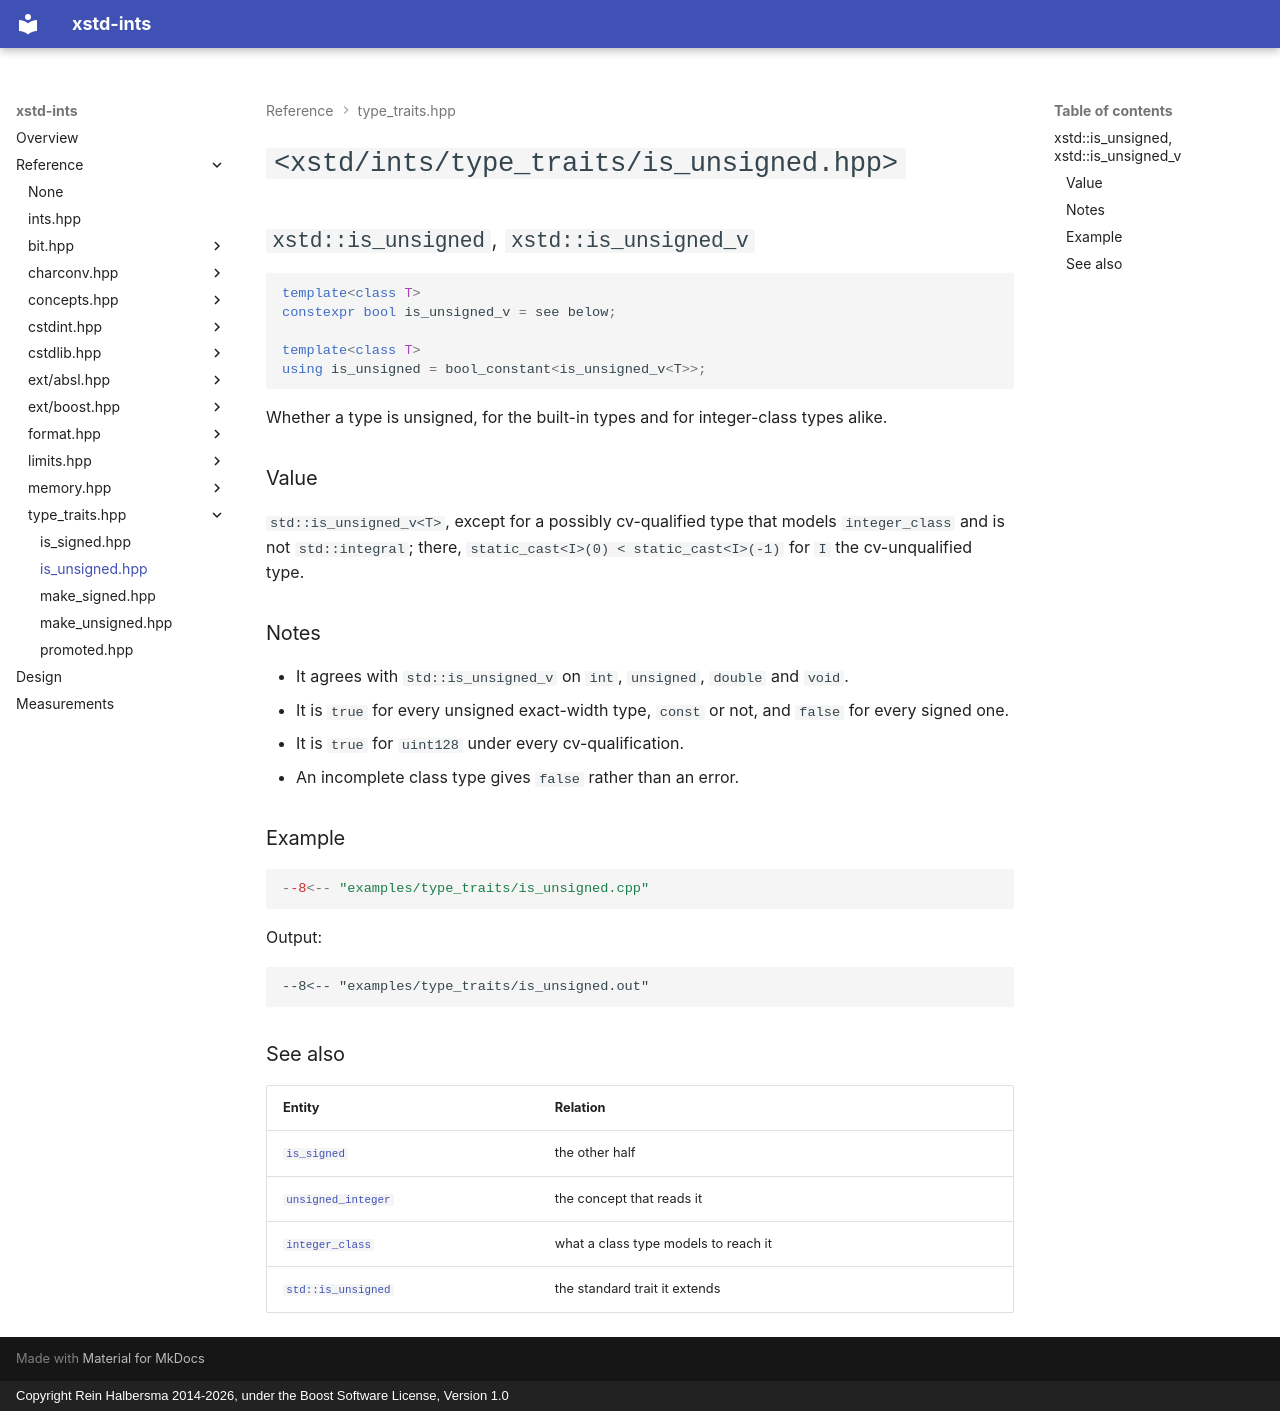

repository: rhalbersma/xstd-ints · page: reference/type_traits/is_unsigned/index.html · generator: mkdocs · copyright: Copyright Rein Halbersma 2014-2026, under the Boost Software License, Version 1.0

# `<xstd/ints/type_traits/is_unsigned.hpp>`

## `xstd::is_unsigned`, `xstd::is_unsigned_v`

```cpp
template<class T>
constexpr bool is_unsigned_v = see below;

template<class T>
using is_unsigned = bool_constant<is_unsigned_v<T>>;
```

Whether a type is unsigned, for the built-in types and for integer-class types alike.

### Value

`std::is_unsigned_v<T>`, except for a possibly cv-qualified type that models `integer_class` and is not
`std::integral`; there, `static_cast<I>(0) < static_cast<I>(-1)` for `I` the cv-unqualified type.

### Notes

- It agrees with `std::is_unsigned_v` on `int`, `unsigned`, `double` and `void`.
- It is `true` for every unsigned exact-width type, `const` or not, and `false` for every signed one.
- It is `true` for `uint128` under every cv-qualification.
- An incomplete class type gives `false` rather than an error.

### Example

```cpp
--8<-- "examples/type_traits/is_unsigned.cpp"
```

Output:

```text
--8<-- "examples/type_traits/is_unsigned.out"
```

### See also

| Entity | Relation |
| :----- | :------- |
| [`is_signed`](is_signed.md) | the other half |
| [`unsigned_integer`](../concepts/unsigned_integer.md) | the concept that reads it |
| [`integer_class`](../concepts/integer_class.md) | what a class type models to reach it |
| [`std::is_unsigned`](https://en.cppreference.com/w/cpp/types/is_unsigned) | the standard trait it extends |
